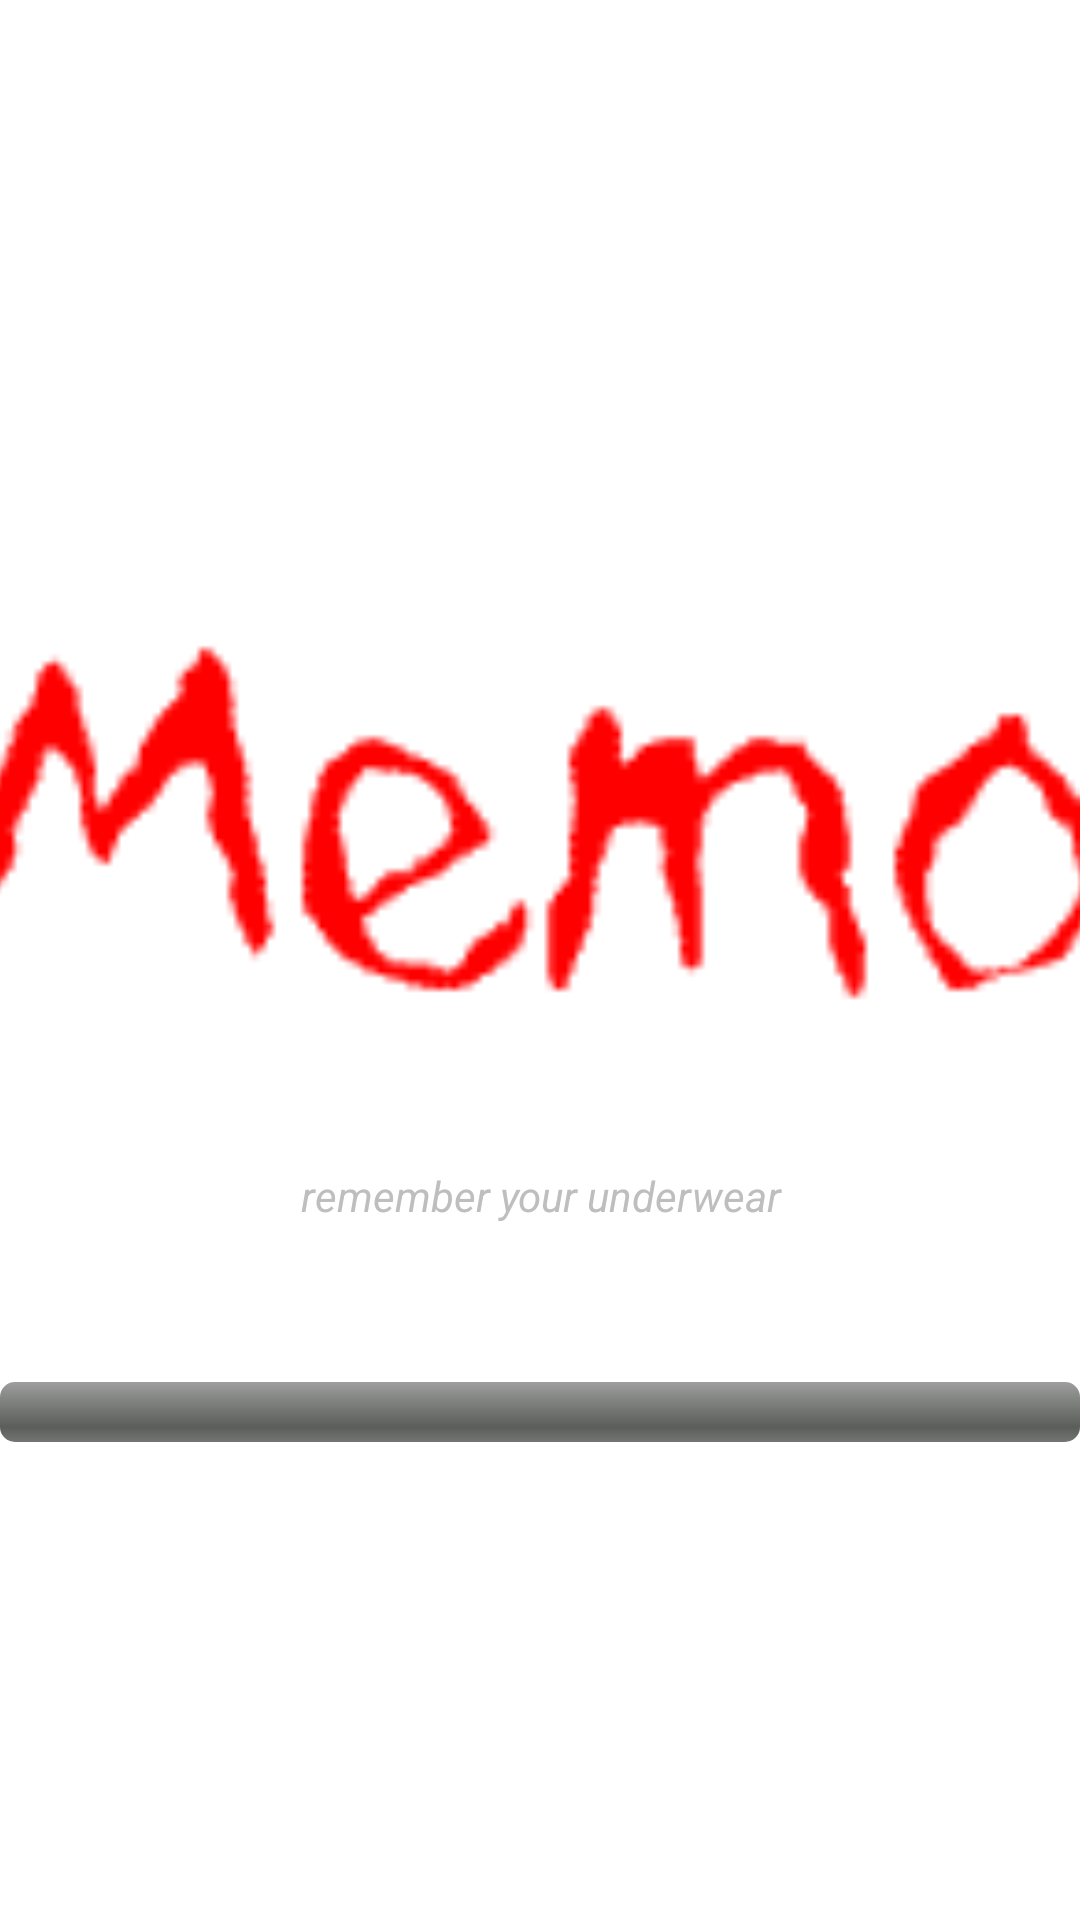

Android layout source for this screen:
<!-- AndroidManifest.xml: application theme android:Theme.Black.NoTitleBar -->
<!-- res/layout/loading.xml -->
<?xml version="1.0" encoding="utf-8"?>
<LinearLayout xmlns:android="http://schemas.android.com/apk/res/android"
    android:layout_width="match_parent"
    android:layout_height="match_parent"
    android:orientation="vertical" 
    android:background="#FFF">

    <View
        android:id="@+id/view1"
        android:layout_width="match_parent"
        android:layout_height="0dp"
        android:layout_weight="0.4" />

    <ImageView
        android:id="@+id/imageView2"
        android:layout_width="match_parent"
        android:layout_height="wrap_content"
        android:layout_gravity="center"
        android:onClick="endloading"
        android:src="@drawable/memo" 
        android:scaleType="centerCrop"
        android:layout_weight="0.2"/>


    <TextView
        android:id="@+id/textView1"
        android:layout_width="match_parent"
        android:layout_height="wrap_content"
        android:gravity="center"
        android:text="@string/loading_desc"
        android:textStyle="italic" />

    <View
        android:id="@+id/view2"
        android:layout_width="match_parent"
        android:layout_height="0dp" 
        android:layout_weight="0.1"/>
    <ProgressBar
        android:id="@+id/loadong_pb"
        style="?android:attr/progressBarStyleHorizontal"
        android:layout_width="match_parent"
        android:layout_height="20dip" />
    
    <View
        android:id="@+id/view2"
        android:layout_width="wrap_content"
        android:layout_height="0dp" 
        android:layout_weight="0.3"/>

</LinearLayout>
<!-- resources referenced by this layout -->
<resources>
  <!-- drawable memo: gif bitmap (drawable, 2120 bytes) -->
  <string name="loading_desc">remember your underwear</string>
</resources>
